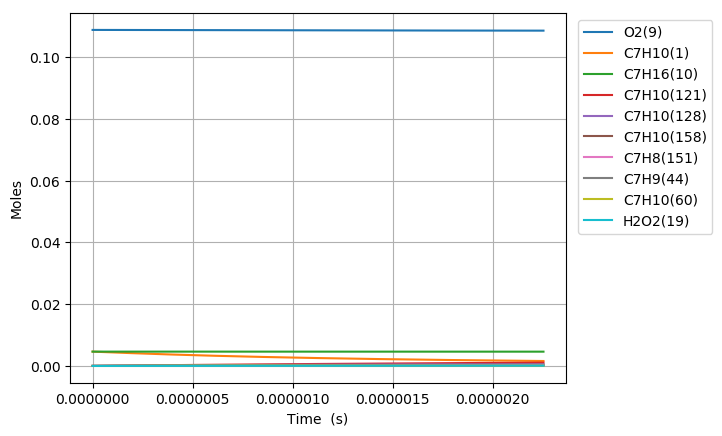

The file beside this chart, header and first rows:
Time (s), Volume (m^3), H(11), O(12), OH(13), H2(14), H2O(15), Ar(16), He(17), HO2(18), H2O2(19), N2, Ne, C7H10(1), CO(2), CO2(3), CH4(4), C2H2(5), C4H4(6), C5H6(7), C5H5(8), O2(9), C7H16(10), C7H10(60)
0.0, 0.007028, 0.0, 0.0, 0.0, 0.0, 0.0, 0.0, 0.0, 0.0, 0.0, 0.8803, 0.0, 0.00463, 0.0, 0.0, 0.0, 0.0, 0.0, 0.0, 0.0, 0.1088, 0.00463, 0.0
4.3973735884415005e-19, 0.007028, 6.2677817344762682e-22, 9.749939784710444e-35, 9.5342061028815294e-35, 1.4350580654178133e-34, 4.0920120063638246e-46, 0.0, 0.0, 1.1756598780120601e-22, 5.4131730759367311e-38, 0.8803, 0.0, 0.00463, 1.7809104266705861e-90, 6.6622256707463495e-113, 9.7677933882697064e-64, 5.3565870943447391e-71, 0.0, 0.0, 0.0, 0.1088, 0.00463, 1.4220687553681688e-16
1.2312646047636201e-18, 0.007028, 1.7549789671784197e-21, 5.8190661402842062e-34, 5.7586607093389001e-34, 8.6677510511197897e-34, 4.8580370092999389e-45, 0.0, 0.0, 3.2918633607060323e-22, 3.26956960700303e-37, 0.8803, 0.0, 0.00463, 2.0239476905155267e-88, 1.3695153430718172e-110, 6.1092080873411791e-62, 1.4482339827700533e-69, 0.0, 0.0, 0.0, 0.1088, 0.00463, 3.981792515432605e-16
2.8143190966025603e-18, 0.007028, 4.011380880739308e-21, 2.7863544251923675e-33, 2.7725474695158312e-33, 4.173149358228176e-33, 4.769649988906371e-44, 0.0, 0.0, 7.524333135007979e-22, 1.5741703325798061e-36, 0.8803, 0.0, 0.00463, 2.8024590897215721e-86, 3.7878441837776751e-108, 4.2352696281531712e-60, 3.9423960070218551e-68, 0.0, 0.0, 0.0, 0.1088, 0.00463, 9.1012400371684098e-16
5.98042808028044e-18, 0.007028, 8.5241860122506471e-21, 1.2137784991318768e-32, 1.2108445210241759e-32, 1.8225242638717864e-32, 4.2187020822198565e-43, 0.0, 0.0, 1.5989523917867539e-21, 6.874932353486573e-36, 0.8803, 0.0, 0.00463, 3.7256052110793539e-84, 1.0072629240821344e-105, 2.8141263781964411e-58, 1.0879343882755167e-66, 0.0, 0.0, 0.0, 0.1088, 0.00463, 1.9340135087067744e-15
1.23126460476362e-17, 0.007028, 1.7549801492770364e-20, 5.0610797327377502e-32, 5.0550391893791539e-32, 7.6086825499357302e-32, 3.5460744016894417e-42, 0.0, 0.0, 3.2920910409406879e-21, 2.8702466529894056e-35, 0.8803, 0.0, 0.00463, 4.84975116852684e-82, 2.6225901481944764e-103, 1.8312620234745245e-56, 3.1387139420993878e-65, 0.0, 0.0, 0.0, 0.1088, 0.00463, 3.9817925212577282e-15
2.497708198234772e-17, 0.007028, 3.5601053323308401e-20, 2.0663751824146934e-31, 2.0651498149289227e-31, 3.1083971403709547e-31, 2.9072878369097066e-41, 0.0, 0.0, 6.6787703006153855e-21, 1.1726692751303868e-34, 0.8803, 0.0, 0.00463, 6.2558074216502584e-80, 6.7661207605528647e-101, 1.1809626757696662e-54, 9.436656992853723e-64, 0.0, 0.0, 0.0, 0.1088, 0.00463, 8.0773505566439704e-15
5.030595385177076e-17, 0.007028, 7.1703640458463057e-20, 8.3501447641724547e-31, 8.3476767702096835e-31, 1.2564654832693215e-30, 2.3543999723437686e-40, 0.0, 0.0, 1.3453736593752897e-20, 4.740762348794529e-34, 0.8803, 0.0, 0.00463, 8.0363388188932467e-78, 1.7384076193070608e-98, 7.5846548032138156e-53, 2.9166023806330916e-62, 0.0, 0.0, 0.0, 0.1088, 0.00463, 1.6268466668553699e-14
1.0096369759061684e-16, 0.007028, 1.4390914859376951e-19, 3.3570683086479417e-30, 3.3565729848195916e-30, 5.0522057966620761e-30, 1.8950306008173251e-39, 0.0, 0.0, 2.7010099701920756e-20, 1.9067588805431642e-33, 0.8803, 0.0, 0.00463, 1.0304453402868074e-75, 4.4581174833769648e-96, 4.8611703593444449e-51, 9.1566019553565707e-61, 0.0, 0.0, 0.0, 0.1088, 0.00463, 3.2650699056921255e-14
2.02279185068309e-16, 0.007028, 2.8832150007398651e-19, 1.3462422431760831e-29, 1.3461430082102945e-29, 2.0261711960363393e-29, 1.5206502143923133e-38, 0.0, 0.0, 5.4148543422520971e-20, 7.6511197353273236e-33, 0.8803, 0.0, 0.00463, 1.3197830953693781e-73, 1.1419866505772195e-93, 3.1117025443464336e-49, 2.8966993865100852e-59, 0.0, 0.0, 0.0, 0.1088, 0.00463, 6.5415164491841989e-14
4.049101600236933e-16, 0.007028, 5.7715154187214211e-19, 5.3918490733434788e-29, 5.3916504774593336e-29, 8.1153389721975655e-29, 1.2183826638761546e-37, 0.0, 0.0, 1.0852826425773896e-19, 3.0677731627147867e-32, 0.8803, 0.0, 0.00463, 1.6891379798625615e-71, 2.9231750710868906e-91, 1.9895525448388028e-47, 9.1849048898421827e-58, 0.0, 0.0, 0.0, 0.1088, 0.00463, 1.3094409799437157e-13
8.10172109934462e-16, 0.007028, 1.1548329648500079e-18, 2.1581505908659575e-28, 2.1581109357980521e-28, 3.2483190990486491e-28, 9.7546621474822569e-37, 0.0, 0.0, 2.1769874718230858e-19, 1.2305765841418833e-31, 0.8803, 0.0, 0.00463, 2.1601944616060508e-69, 7.4767671699614149e-89, 1.2700065837972663e-45, 2.9062049970005329e-56, 0.0, 0.0, 0.0, 0.1088, 0.00463, 2.6200197552974776e-13
1.2154340598452306e-15, 0.007028, 1.732535711274612e-18, 4.5869904848371093e-28, 4.5869312009655718e-28, 6.9041009435841456e-28, 2.7897996007164163e-36, 0.0, 0.0, 3.2727997967038239e-19, 2.6193954942055036e-31, 0.8803, 0.0, 0.00463, 1.3922129692178946e-68, 5.5475017252012733e-88, 6.9712174259027167e-45, 1.3214679320679652e-55, 0.0, 0.0, 0.0, 0.1088, 0.00463, 3.9305986359500514e-13
1.6206960097559992e-15, 0.007028, 2.3102597652440552e-18, 7.8257344598965757e-28, 7.8256558348237976e-28, 1.1778924393384397e-27, 5.8851913063511891e-36, 0.0, 0.0, 4.3727167063350464e-19, 4.4749854893545099e-31, 0.8803, 0.0, 0.00463, 5.4417578820402209e-68, 2.4308629618984619e-87, 2.3947548805338953e-44, 3.9249068655353776e-55, 0.0, 0.0, 0.0, 0.1088, 0.00463, 5.2411776218970742e-13
2.4312199095775367e-15, 0.007028, 3.4657578314798493e-18, 1.6204110275193646e-27, 1.6203994139059924e-27, 2.4389726651525633e-27, 1.6076334457783793e-35, 0.0, 0.0, 6.58217472734815e-19, 9.2870850565735969e-31, 0.8803, 0.0, 0.00463, 3.5621780725844792e-67, 1.8958693881295293e-86, 1.2859606266192209e-43, 1.7078291924588154e-54, 0.0, 0.0, 0.0, 0.1088, 0.00463, 7.8623358408971985e-13
3.241743809399074e-15, 0.007028, 4.6213341215038755e-18, 2.7561040070688455e-27, 2.7560888934107489e-27, 4.148375269848445e-27, 3.3639759743471808e-35, 0.0, 0.0, 8.8067026708112944e-19, 1.583021656993511e-30, 0.8803, 0.0, 0.00463, 1.3414700537878726e-66, 7.941521146228859e-86, 4.2810037959740847e-43, 4.9533605117809638e-54, 0.0, 0.0, 0.0, 0.1088, 0.00463, 1.0483494447066281e-12
4.052267709220611e-15, 0.007028, 5.7769941171062912e-18, 4.2109476864797188e-27, 4.2109294919180427e-27, 6.3381532593388888e-27, 6.1243614556311024e-35, 0.0, 0.0, 1.1047357625037909e-18, 2.423970757332579e-30, 0.8803, 0.0, 0.00463, 4.1099939069716348e-66, 2.6812339239866149e-85, 1.1706947495233771e-42, 1.1972202194735545e-53, 0.0, 0.0, 0.0, 0.1088, 0.00463, 1.3104653468030008e-12
5.673315508863686e-15, 0.007028, 8.0885697708825017e-18, 8.0982689861981452e-27, 8.0982473846378271e-27, 1.2189212462280111e-26, 1.6171841041801026e-34, 0.0, 0.0, 1.5577931224752235e-18, 4.6853989264381479e-30, 0.8803, 0.0, 0.00463, 4.5955873996244424e-65, 4.5762053180606316e-84, 8.6973945310159911e-42, 6.0879446728501883e-53, 0.0, 0.0, 0.0, 0.1088, 0.00463, 1.8346972780197722e-12
8.915411108149835e-15, 0.007028, 1.2712733448228609e-17, 1.9760294360947526e-26, 1.9760290473453737e-26, 2.9742494687174568e-26, 6.2543976052978159e-34, 0.0, 0.0, 2.483419102214664e-18, 1.1557052358094227e-29, 0.8803, 0.0, 0.00463, 1.6127303803909805e-63, 3.0223920875714643e-82, 1.6415391936764758e-40, 6.3144306598427892e-52, 0.0, 0.0, 0.0, 0.1088, 0.00463, 2.8831616453279294e-12
1.2157506707435984e-14, 0.007028, 1.7338242675204797e-17, 3.6610987650164682e-26, 3.6611058196957672e-26, 5.5105593447105028e-26, 1.5523488921866481e-33, 0.0, 0.0, 3.4349829276690967e-18, 2.1623859093881209e-29, 0.8803, 0.0, 0.00463, 1.0308779091453076e-62, 2.2969685087494309e-81, 8.5023738042182421e-40, 2.5752483467669222e-51, 0.0, 0.0, 0.0, 0.1088, 0.00463, 3.9316266862256301e-12
1.8641697906008284e-14, 0.007028, 2.6593256215438707e-17, 8.5881382941491415e-26, 8.5882038566934349e-26, 1.2926576415084846e-25, 5.6393732999673807e-33, 0.0, 0.0, 5.4151620827621327e-18, 5.1792166328640879e-29, 0.8803, 0.0, 0.00463, 2.6512322586517095e-61, 1.0055921625650355e-79, 1.2524586314257536e-38, 2.209448322150978e-50, 0.0, 0.0, 0.0, 0.1088, 0.00463, 6.0285587870057123e-12
2.4477469984723353e-14, 0.007028, 3.4927291451747888e-17, 1.4797944935487882e-25, 1.4798141927650248e-25, 2.2273373998284342e-25, 1.2527483259297751e-32, 0.0, 0.0, 7.2845881694776337e-18, 9.0735693638067807e-29, 0.8803, 0.0, 0.00463, 1.3021400862751462e-60, 5.5842389121877124e-79, 5.0810543820802509e-38, 7.3218736961379201e-50, 0.0, 0.0, 0.0, 0.1088, 0.00463, 7.915799978423429e-12
3.031324206343842e-14, 0.007028, 4.3265563055426322e-17, 2.2690657054758963e-25, 2.2691114809481208e-25, 3.415322711637752e-25, 2.3491621835369903e-32, 0.0, 0.0, 9.2357958811473027e-18, 1.4139622471924193e-28, 0.8803, 0.0, 0.00463, 4.8494125520994236e-60, 2.3998292980729436e-78, 1.5910098763247895e-37, 1.9018167242688806e-49, 0.0, 0.0, 0.0, 0.1088, 0.00463, 9.8030433479400861e-12
3.614901414215349e-14, 0.007028, 5.1608028697994276e-17, 3.2267072551780536e-25, 3.2267980483957455e-25, 4.8567336808667883e-25, 3.9444880826364287e-32, 0.0, 0.0, 1.126801027027996e-17, 2.042505795329696e-28, 0.8803, 0.0, 0.00463, 1.4501511738117356e-59, 7.9979768172267327e-78, 4.061702364192704e-37, 4.1586124376375465e-49, 0.0, 0.0, 0.0, 0.1088, 0.00463, 1.1690288894235811e-11
4.1984786220868556e-14, 0.007028, 5.995464473607286e-17, 4.3528021632163471e-25, 4.3529643825796928e-25, 6.5516952743478318e-25, 6.1339440922613831e-32, 0.0, 0.0, 1.3380432317855583e-17, 2.7979135308926744e-28, 0.8803, 0.0, 0.00463, 3.7350074305427546e-59, 2.2619578260337656e-77, 9.0545047251428366e-37, 8.0928108652423974e-49, 0.0, 0.0, 0.0, 0.1088, 0.00463, 1.3577536615930442e-11
5.3656330378298695e-14, 0.007028, 7.6660173820445282e-17, 7.1106471591598477e-25, 7.1110646952789408e-25, 1.0702714541705615e-24, 1.2637181858786836e-31, 0.0, 0.0, 1.7843076673172083e-17, 4.7067643860371882e-28, 0.8803, 0.0, 0.00463, 1.8387134175662179e-58, 1.3138760552880543e-76, 3.388966531353505e-36, 2.3957989094816979e-48, 0.0, 0.0, 0.0, 0.1088, 0.00463, 1.7352038580513745e-11
6.532787453572883e-14, 0.007028, 9.3381809349891958e-17, 1.0543253305815752e-24, 1.0544145808560485e-24, 1.586936286172262e-24, 2.2620766450436763e-31, 0.0, 0.0, 2.2617486568912636e-17, 7.1791222370163664e-28, 0.8803, 0.0, 0.00463, 6.4730500727103689e-58, 5.2007449307310985e-76, 9.7177504753835274e-36, 5.7069817176388658e-48, 0.0, 0.0, 0.0, 0.1088, 0.00463, 2.1126549230472107e-11
7.699941869315897e-14, 0.007028, 1.101191985256271e-16, 1.4651296828040445e-24, 1.465298885418612e-24, 2.2052658126947383e-24, 3.6889848281109585e-31, 0.0, 0.0, 2.7697202692351964e-17, 1.0255036158976456e-27, 0.8803, 0.0, 0.00463, 1.8960690056960788e-57, 1.6848895856380537e-75, 2.3695245405762706e-35, 1.1828668877649614e-47, 0.0, 0.0, 0.0, 0.1088, 0.00463, 2.4901068553756141e-11
9.2860807622567e-14, 0.007028, 1.3288962487908507e-16, 2.1317843756167559e-24, 2.1321386356523303e-24, 3.2086931170777179e-24, 6.4557510501182965e-31, 0.0, 0.0, 3.5078941575532384e-17, 1.5470267825725075e-27, 0.8803, 0.0, 0.00463, 7.1514764627562699e-57, 7.2918813565959068e-75, 6.8607818480514633e-35, 2.7496048333924632e-47, 0.0, 0.0, 0.0, 0.1088, 0.00463, 3.0030576715782204e-11
1.0872219655197504e-13, 0.007028, 1.5568773454328359e-16, 2.9234515746663912e-24, 2.9241138174885346e-24, 4.4002853124691025e-24, 1.0352256330826118e-30, 0.0, 0.0, 4.2998694485361638e-17, 2.1961283306026098e-27, 0.8803, 0.0, 0.00463, 2.3171852056034044e-56, 2.970616049554406e-74, 1.7216443816538264e-34, 5.5954448583972862e-47, 0.0, 0.0, 0.0, 0.1088, 0.00463, 3.5160100843435174e-11
1.2458358548138306e-13, 0.007028, 1.7851274558109108e-16, 3.8402816352701536e-24, 3.8414185613522003e-24, 5.7802687241079735e-24, 1.5572748555628335e-30, 0.0, 0.0, 5.1442144331775494e-17, 2.9817762618951647e-27, 0.8803, 0.0, 0.00463, 6.1916917191148126e-56, 9.067560346657005e-74, 3.7677125789293658e-34, 1.0285957080753147e-46, 0.0, 0.0, 0.0, 0.1088, 0.00463, 4.0289640905833659e-11
1.4044497441079108e-13, 0.007028, 2.0136390367307023e-16, 4.8824197181951162e-24, 4.8842483017744626e-24, 7.3488618586788772e-24, 2.2310654650500702e-30, 0.0, 0.0, 6.0395479647843413e-17, 3.9126561316209892e-27, 0.8803, 0.0, 0.00463, 1.4624862960575737e-55, 2.3931811627908711e-73, 7.4698456406299291e-34, 1.7501553550352347e-46, 0.0, 0.0, 0.0, 0.1088, 0.00463, 4.5419196871597489e-11
1.563063633401991e-13, 0.007028, 2.2424047304520172e-16, 6.0500075615434039e-24, 6.0528016694957501e-24, 9.1062780714126581e-24, 3.0760526123088705e-30, 0.0, 0.0, 6.9845228515059707e-17, 4.9972727504942533e-27, 0.8803, 0.0, 0.00463, 3.1397272047973755e-55, 5.625641724193933e-73, 1.3703941744150301e-33, 2.8038260160696005e-46, 0.0, 0.0, 0.0, 0.1088, 0.00463, 5.05487687085771e-11
1.7216775226960712e-13, 0.007028, 2.471417356720268e-16, 7.3431835819895404e-24, 7.3472788583178559e-24, 1.1052725718325925e-23, 4.1116848689759559e-30, 0.0, 0.0, 7.9778244044219364e-17, 6.2439514468009307e-27, 0.8803, 0.0, 0.00463, 6.2003344224360539e-55, 1.1915614545310508e-72, 2.3567287274929529e-33, 4.2780133778802535e-46, 0.0, 0.0, 0.0, 0.1088, 0.00463, 5.5678356384189861e-11
2.038905301284232e-13, 0.007028, 2.9301560502512199e-16, 1.0306828424245461e-23, 1.0314823333656693e-23, 1.5513510513395961e-23, 6.8329948398517724e-30, 0.0, 0.0, 1.0104398668906226e-16, 9.2554337779674774e-27, 0.8803, 0.0, 0.00463, 2.0953017611768954e-54, 4.6711005228370657e-72, 6.1034556411562307e-33, 8.9206865895762229e-46, 0.0, 0.0, 0.0, 0.1088, 0.00463, 6.5937579116775219e-11
2.3240468607496544e-13, 0.007028, 3.3432711675634544e-16, 1.340071550182496e-23, 1.3414130702988738e-23, 2.0170332209353779e-23, 1.0125469961385258e-29, 0.0, 0.0, 1.2168567310103995e-16, 1.2594052372437031e-26, 0.8803, 0.0, 0.00463, 5.3842171520339373e-54, 1.3462944229396037e-71, 1.2725496994731867e-32, 1.5691982904262374e-45, 0.0, 0.0, 0.0, 0.1088, 0.00463, 7.5159179524174686e-11
2.6091884202150766e-13, 0.007028, 3.757083032992651e-16, 1.6902431804005799e-23, 1.6923626706396071e-23, 2.5441006067432151e-23, 1.433752437114883e-29, 0.0, 0.0, 1.4370373161674727e-16, 1.657542295499091e-26, 0.8803, 0.0, 0.00463, 1.2437332811590452e-53, 3.4557944716940231e-71, 2.4334013324600752e-32, 2.5781108804896285e-45, 0.0, 0.0, 0.0, 0.1088, 0.00463, 8.4380830583403531e-11
2.894329979680499e-13, 0.007028, 4.1715571273196903e-16, 2.0812647342290475e-23, 2.0844570742530605e-23, 3.1326540660423649e-23, 1.958349459111225e-29, 0.0, 0.0, 1.6703496652002836e-16, 2.124068286716545e-26, 0.8803, 0.0, 0.00463, 2.6373256325366927e-53, 8.0633697734009106e-71, 4.3432258916764133e-32, 4.0137918552324261e-45, 0.0, 0.0, 0.0, 0.1088, 0.00463, 9.3602532084428729e-11
3.179471539145921e-13, 0.007028, 4.5866607113991163e-16, 2.5131998916470554e-23, 2.5178249564737165e-23, 3.7827894571322291e-23, 2.5978079645280961e-29, 0.0, 0.0, 1.9161944428012357e-16, 2.6629171342988136e-26, 0.8803, 0.0, 0.00463, 5.2148720748878441e-53, 1.7406321002227e-70, 7.329649209582983e-32, 5.9833724192817534e-45, 0.0, 0.0, 0.0, 0.1088, 0.00463, 1.0282428381233002e-10
3.4646130986113433e-13, 0.007028, 5.0023627277508191e-16, 2.9861091940654303e-23, 2.9925977194088449e-23, 4.4945979141353558e-23, 3.3636333095829453e-29, 0.0, 0.0, 2.1740031333331375e-16, 3.277852558007351e-26, 0.8803, 0.0, 0.00463, 9.728690137043164e-53, 3.521809567697733e-70, 1.1808222275090446e-31, 8.6060375416089197e-45, 0.0, 0.0, 0.0, 0.1088, 0.00463, 1.1204608554768091e-10
3.7497546580767655e-13, 0.007028, 5.4186337164932995e-16, 3.5000502009124162e-23, 3.508909518789387e-23, 5.2681660826420515e-23, 4.2673673486738106e-29, 0.0, 0.0, 2.4432365011769398e-16, 3.9724763606045215e-26, 0.8803, 0.0, 0.00463, 1.7278583295381066e-52, 6.74609216232868e-70, 1.8293807131051823e-31, 1.2013048028686117e-44, 0.0, 0.0, 0.0, 0.1088, 0.00463, 1.2126793706684744e-10
4.32003777700761e-13, 0.007028, 6.2527722930938214e-16, 4.6512435252894131e-23, 4.6667007059708907e-23, 7.0009070025181001e-23, 6.534917161978259e-29, 0.0, 0.0, 3.0139581801151619e-16, 5.6144329980993086e-26, 0.8803, 0.0, 0.00463, 4.8313276837018028e-52, 2.1654811241064473e-69, 3.9906231701265952e-31, 2.1765502909726537e-44, 0.0, 0.0, 0.0, 0.1088, 0.00463, 1.3971178854269133e-10
4.890320895938454e-13, 0.007028, 7.0888697145246186e-16, 5.9671862912365274e-23, 5.9923274221604101e-23, 8.9816240242015014e-23, 9.493559000943755e-29, 0.0, 0.0, 3.6245762438077299e-16, 7.6146605879497257e-26, 0.8803, 0.0, 0.00463, 1.1873648326418017e-51, 6.0077413920606457e-69, 7.8694243701622165e-31, 3.6532370633745309e-44, 0.0, 0.0, 0.0, 0.1088, 0.00463, 1.5815583637723445e-10
5.460604014869299e-13, 0.007028, 7.9267398731144666e-16, 7.4482464250215757e-23, 7.4869634520492072e-23, 1.1210871000860487e-22, 1.3237037884243956e-28, 0.0, 0.0, 4.2716853798521859e-16, 9.9969327561635488e-26, 0.8803, 0.0, 0.00463, 2.6381461482700497e-51, 1.4860788021876263e-68, 1.4350849570750625e-30, 5.7798745010202202e-44, 0.0, 0.0, 0.0, 0.1088, 0.00463, 1.7660007865817874e-10
6.030887133800143e-13, 0.007028, 8.7662152964744618e-16, 9.094757050469849e-23, 9.1518273524336521e-23, 1.3689149395913413e-22, 1.7859764643032226e-28, 0.0, 0.0, 4.9522218358871393e-16, 1.2783122004633765e-25, 0.8803, 0.0, 0.00463, 5.4099246963560333e-51, 3.3592563653826335e-68, 2.4588140153326841e-30, 8.7243059056968078e-44, 0.0, 0.0, 0.0, 0.1088, 0.00463, 1.9504451343083722e-10
6.601170252730988e-13, 0.007028, 9.6071454501948679e-16, 1.0907019652739799e-22, 1.0988182118794358e-22, 1.6416913043936813e-22, 2.3456837233910055e-28, 0.0, 0.0, 5.6634323071481118e-16, 1.5993371001722635e-25, 0.8803, 0.0, 0.00463, 1.0392440625577124e-50, 7.0611081402659781e-68, 4.0036905316873878e-30, 1.2673679184525473e-43, 0.0, 0.0, 0.0, 0.1088, 0.00463, 2.1348913870435301e-10
7.171453371661832e-13, 0.007028, 1.0449395004712514e-15, 1.288530730947188e-22, 1.2997334960035243e-22, 1.9394573012939828e-22, 3.0124067300767107e-28, 0.0, 0.0, 6.402842176776181e-16, 1.9646267356996243e-25, 0.8803, 0.0, 0.00463, 1.890344893356145e-50, 1.3966464094345295e-67, 6.2490855994559354e-30, 1.7834444348972741e-43, 0.0, 0.0, 0.0, 0.1088, 0.00463, 2.3193395245795301e-10
7.741736490592677e-13, 0.007028, 1.1292842043658861e-15, 1.5029868030940212e-22, 1.5180637151988911e-22, 2.2622502630615954e-22, 3.7958010585245767e-28, 0.0, 0.0, 7.1682226793494582e-16, 2.3759023738849865e-25, 0.8803, 0.0, 0.00463, 3.2823950368852711e-50, 2.6219808609136315e-67, 9.4120499973977189e-30, 2.4432387087947447e-43, 0.0, 0.0, 0.0, 0.1088, 0.00463, 2.5037895264742019e-10
8.312019609523521e-13, 0.007028, 1.2137376598095474e-15, 1.7340927495615939e-22, 1.753948355317582e-22, 2.6101041600646836e-22, 4.7055992254891975e-28, 0.0, 0.0, 7.9575640205721513e-16, 2.8347626161273823e-25, 0.8803, 0.0, 0.00463, 5.4762987870932861e-50, 4.7042905162790886e-67, 1.3751149443900982e-29, 3.2712647963715897e-43, 0.0, 0.0, 0.0, 0.1088, 0.00463, 2.6882413721054436e-10
8.882302728454365e-13, 0.007028, 1.2982899745178167e-15, 1.9818690728566646e-22, 2.0075311606698716e-22, 2.9830498528016454e-22, 5.7516123210205687e-28, 0.0, 0.0, 8.7690588421337092e-16, 3.3426927214253145e-25, 0.8803, 0.0, 0.00463, 8.8256922719023557e-50, 8.1136437116549383e-67, 1.956984414654848e-29, 4.2939681003880918e-43, 0.0, 0.0, 0.0, 0.1088, 0.00463, 2.8726950407060401e-10
9.45258584738521e-13, 0.007028, 1.3829322851530015e-15, 2.2463343514769984e-22, 2.2789600355972552e-22, 3.3811153045438305e-22, 6.9437317172864304e-28, 0.0, 0.0, 9.6010883633015808e-16, 3.9010725766602694e-25, 0.8803, 0.0, 0.00463, 1.380009967759616e-49, 1.3519199383742556e-66, 2.7219605721635542e-29, 5.5397193208018807e-43, 0.0, 0.0, 0.0, 0.1088, 0.00463, 3.0571505113916179e-10
1e-12, 0.007028, 1.4642575983701709e-15, 2.5159084999209041e-22, 2.5564323383300889e-22, 3.7868705036689752e-22, 8.2347378107871468e-28, 0.0, 0.0, 1.0417716792770609e-15, 4.4857128481480927e-25, 0.8803, 0.0, 0.00463, 2.0670159769418847e-49, 2.1449578197678761e-66, 3.6658674601948617e-29, 6.9734271764700632e-43, 0.0, 0.0, 0.0, 0.1088, 0.00463, 3.2342107950390185e-10
1.0022868966316056e-12, 0.007028, 1.4676566211331388e-15, 2.5275054931921961e-22, 2.5683870222690407e-22, 3.8043259624570015e-22, 8.291932345157749e-28, 0.0, 0.0, 1.0452197438454623e-15, 4.5111904537403714e-25, 0.8803, 0.0, 0.00463, 2.1011626168881685e-49, 2.1854937942240248e-66, 3.7103613108033479e-29, 7.0388176109304965e-43, 0.0, 0.0, 0.0, 0.1088, 0.00463, 3.2416077632073776e-10
1.0593152085246902e-12, 0.007028, 1.5524557740986422e-15, 2.8253979795473144e-22, 2.8759682613857395e-22, 4.2527051255004455e-22, 9.806275735121723e-28, 0.0, 0.0, 1.1321070614578778e-15, 5.174256210645776e-25, 0.8803, 0.0, 0.00463, 3.1242978255391895e-49, 3.4389453508135649e-66, 4.9680783315629753e-29, 8.8234960706382822e-43, 0.0, 0.0, 0.0, 0.1088, 0.00463, 3.4260667751755908e-10
1.1163435204177747e-12, 0.007028, 1.6373232264394098e-15, 3.1400259984227062e-22, 3.2018638854349174e-22, 4.7262741438428993e-22, 1.1496911852092118e-27, 0.0, 0.0, 1.2206518995091868e-15, 5.8914085460948131e-25, 0.8803, 0.0, 0.00463, 4.5480540321248568e-49, 5.2812140202908712e-66, 6.5469629977174768e-29, 1.0927922904297401e-42, 0.0, 0.0, 0.0, 0.1088, 0.00463, 3.6105275263246446e-10
1.1733718323108593e-12, 0.007028, 1.7222531539412348e-15, 3.4714024403256027e-22, 3.5462378649071108e-22, 5.2250524132104513e-22, 1.3374079871623585e-27, 0.0, 0.0, 1.310748074020954e-15, 6.6637152195958834e-25, 0.8803, 0.0, 0.00463, 6.4956820095777727e-49, 7.9355490699172634e-66, 8.505122915012671e-29, 1.3388192656910497e-42, 0.0, 0.0, 0.0, 0.1088, 0.00463, 3.7949899956903205e-10
1.2246973130146353e-12, 0.007028, 1.7987391853433035e-15, 3.7839708672986175e-22, 3.8721120178028664e-22, 5.6955213999802155e-22, 1.5231552492929114e-27, 0.0, 0.0, 1.3930823189029003e-15, 7.4067801447835137e-25, 0.8803, 0.0, 0.00463, 8.8214617894019531e-49, 1.1257148512811326e-65, 1.0645068459392773e-28, 1.5938063971104645e-42, 0.0, 0.0, 0.0, 0.1088, 0.00463, 3.9610076698939595e-10
1.2760227937184113e-12, 0.007028, 1.8752681353548515e-15, 4.1101229603746237e-22, 4.2132143944326655e-22, 6.186436121183245e-22, 1.7256079964569701e-27, 0.0, 0.0, 1.4765331379818072e-15, 8.1960326192865732e-25, 0.8803, 0.0, 0.00463, 1.1827937176928891e-48, 1.5737823964443741e-65, 1.3196498998495807e-28, 1.8835990712025464e-42, 0.0, 0.0, 0.0, 0.1088, 0.00463, 4.1270267036894813e-10
1.3273482744221873e-12, 0.007028, 1.9518368243649784e-15, 4.4498661173075829e-22, 4.5696723461919171e-22, 6.6978077029540298e-22, 1.9455323274500083e-27, 0.0, 0.0, 1.5610426618740102e-15, 9.0321416902275346e-25, 0.8803, 0.0, 0.00463, 1.567349419418063e-48, 2.1707779697482876e-65, 1.6216195912400136e-28, 2.2112294633464516e-42, 0.0, 0.0, 0.0, 0.1088, 0.00463, 4.2930470819342079e-10
1.3786737551259633e-12, 0.007028, 2.0284423639395061e-15, 4.8032071900629378e-22, 4.9416155590874978e-22, 7.2296464485724659e-22, 2.183700762215061e-27, 0.0, 0.0, 1.6465583539824568e-15, 9.9157465729904939e-25, 0.8803, 0.0, 0.00463, 2.0544905316094173e-48, 2.9572772152177516e-65, 1.9765960251928283e-28, 2.5798564671401677e-42, 0.0, 0.0, 0.0, 0.1088, 0.00463, 4.4590687895491212e-10
... 699 more rows
